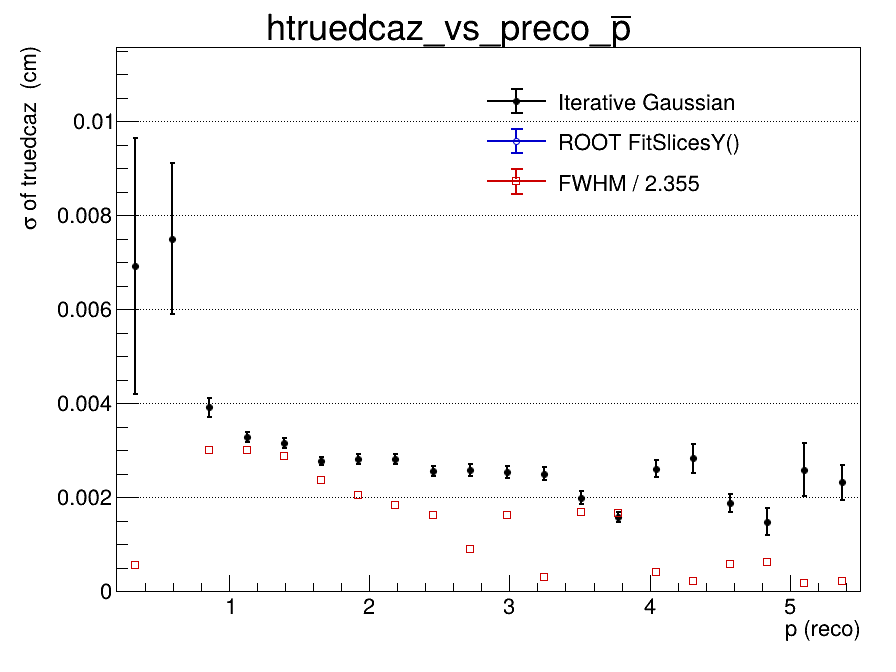

The file beside this chart, header and first rows:
x_low, x_high, x_center, entries, iterative_mean, iterative_mean_error, iterative_sigma, iterative_sigma_error, iterative_chi2_ndf, iterative_iterations, iterative_fit_status, fitslicesy_sigma, fitslicesy_sigma_error, fwhm, fwhm_sigma
0.2, 0.465, 0.3325, 298, 0.001657, 0.001682, 0.006925, 0.002725, 1.066, 2, 0, 0, 0, 0.001321, 0.0005612
0.465, 0.73, 0.5975, 1393, 0.0005489, 0.0005812, 0.007507, 0.001612, 1.138, 2, 0, 0, 0, nan, nan
0.73, 0.995, 0.8625, 2201, -0.0001742, 0.0001278, 0.003915, 0.000196, 0.9733, 2, 0, 0, 0, 0.007062, 0.002999
0.995, 1.26, 1.128, 2468, -3.35255989621e-05, 8.85471440311e-05, 0.00328, 0.000109, 0.9008, 2, 0, 0, 0, 0.007083, 0.003008
1.26, 1.525, 1.393, 2237, 5.41821494793e-05, 8.7174369766e-05, 0.003157, 0.0001064, 0.7265, 2, 0, 0, 0, 0.006769, 0.002875
1.525, 1.79, 1.658, 1903, 9.44637617694e-06, 7.71902944333e-05, 0.002772, 8.67182796246e-05, 1.259, 2, 0, 0, 0, 0.005575, 0.002367
1.79, 2.055, 1.923, 1481, -0.0001109, 9.12189591526e-05, 0.002824, 0.0001069, 1.333, 2, 0, 0, 0, 0.004829, 0.002051
2.055, 2.32, 2.188, 1179, 0.0002442, 0.0001018, 0.002815, 0.0001142, 0.9387, 2, 0, 0, 0, 0.004309, 0.00183
2.32, 2.585, 2.453, 939, -0.0003537, 0.0001015, 0.002558, 0.0001068, 1.126, 2, 0, 0, 0, 0.003811, 0.001618
2.585, 2.85, 2.718, 765, 9.40883113219e-05, 0.0001121, 0.002579, 0.0001212, 1.31, 2, 0, 0, 0, 0.002122, 0.0009012
2.85, 3.115, 2.983, 556, 0.0002086, 0.0001286, 0.002539, 0.0001269, 0.6733, 2, 0, 0, 0, 0.003832, 0.001627
3.115, 3.38, 3.248, 454, -0.0001011, 0.0001446, 0.002507, 0.0001389, 1.018, 2, 0, 0, 0, 0.0007331, 0.0003113
3.38, 3.645, 3.513, 339, 0.0002513, 0.0001403, 0.00199, 0.0001363, 1.314, 4, 0, 0, 0, 0.003958, 0.001681
3.645, 3.91, 3.778, 318, 3.65852690976e-06, 0.0001176, 0.001575, 0.0001096, 1.371, 5, 0, 0, 0, 0.003937, 0.001672
3.91, 4.175, 4.043, 257, -0.0001266, 0.0002, 0.002609, 0.000183, 0.7352, 2, 0, 0, 0, 0.0009643, 0.0004095
4.175, 4.44, 4.308, 196, 0.0002419, 0.0002687, 0.002832, 0.0003076, 0.7365, 2, 0, 0, 0, 0.0005104, 0.0002168
4.44, 4.705, 4.573, 165, -0.0004763, 0.0002001, 0.001879, 0.0001912, 1.284, 4, 0, 0, 0, 0.001375, 0.0005839
4.705, 4.97, 4.838, 135, -0.0005256, 0.0001847, 0.001482, 0.000291, 1.381, 10, 0, 0, 0, 0.001471, 0.0006249
4.97, 5.235, 5.103, 105, 0.0001021, 0.0003987, 0.002592, 0.0005538, 0.9997, 2, 0, 0, 0, 0.0004353, 0.0001848
5.235, 5.5, 5.368, 106, 8.52007371754e-05, 0.0003176, 0.002319, 0.0003746, 0.9179, 3, 0, 0, 0, 0.0005417, 0.00023
